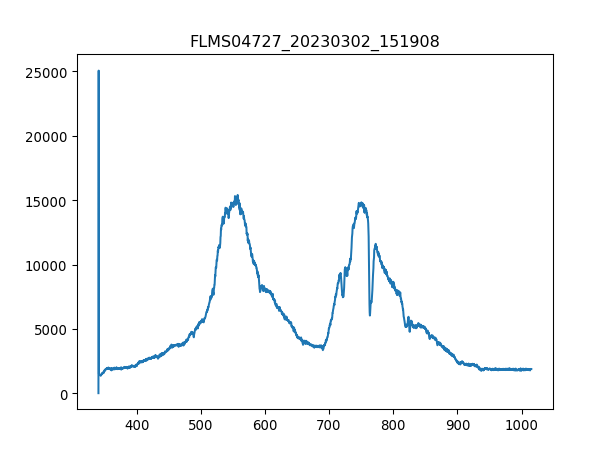

Values plotted in this chart, from the file beside it:
3.403020900000000211e+02, 1.638374999999999915e+01
3.406731879873454432e+02, 2.506245642857142957e+04
3.410442561190431547e+02, 1.451132142857142753e+03
3.414152943795855890e+02, 1.352829642857142744e+03
3.417863027534650087e+02, 1.430067321428571404e+03
3.421572812251738469e+02, 1.418364642857142826e+03
3.425282297792044233e+02, 1.423045714285714212e+03
3.428991484000489436e+02, 1.423045714285714212e+03
3.432700370722000116e+02, 1.514326607142857256e+03
3.436408957801497763e+02, 1.411343035714285634e+03
3.440117245083906141e+02, 1.444110535714285788e+03
3.443825232414149013e+02, 1.427726785714285825e+03
3.447532919637149575e+02, 1.465175357142857138e+03
3.451240306597831591e+02, 1.514326607142857256e+03
3.454947393141118823e+02, 1.481559107142857101e+03
3.458654179111932763e+02, 1.483899642857142908e+03
3.462360664355199447e+02, 1.514326607142857256e+03
3.466066848715840365e+02, 1.490921250000000100e+03
3.469772732038780418e+02, 1.495602321428571486e+03
3.473478314168941665e+02, 1.502623928571428678e+03
3.477183594951248438e+02, 1.645396607142857192e+03
3.480888574230623931e+02, 1.617310178571428651e+03
3.484593251851991340e+02, 1.610288571428571458e+03
3.488297627660274429e+02, 1.682845178571428505e+03
3.492001701500396962e+02, 1.762423392857142744e+03
3.495705473217281565e+02, 1.818596250000000055e+03
3.499408942655852570e+02, 1.827958392857142826e+03
3.503112109661031468e+02, 1.797531428571428478e+03
3.506814974077744296e+02, 1.827958392857142826e+03
3.510517535750913680e+02, 1.778807142857142935e+03
3.514219794525462248e+02, 1.849023214285714175e+03
3.517921750246313763e+02, 1.900515000000000100e+03
3.521623402758392558e+02, 1.923920357142857256e+03
3.525324751906620122e+02, 1.895833928571428487e+03
3.529025797535921924e+02, 1.905196071428571486e+03
3.532726539491219455e+02, 1.884131249999999909e+03
3.536426977617438752e+02, 1.806893571428571477e+03
3.540127111759500735e+02, 1.907536607142857065e+03
3.543826941762330307e+02, 1.879450178571428523e+03
3.547526467470850093e+02, 1.916898750000000064e+03
3.551225688729983858e+02, 1.858385357142857174e+03
3.554924605384655933e+02, 1.886471785714285716e+03
3.558623217279787809e+02, 1.884131249999999909e+03
3.562321524260304386e+02, 1.907536607142857065e+03
3.566019526171129428e+02, 1.846682678571428596e+03
3.569717222857184993e+02, 1.870088035714285752e+03
3.573414614163394276e+02, 1.912217678571428678e+03
3.577111699934682747e+02, 1.905196071428571486e+03
3.580808480015972464e+02, 1.912217678571428678e+03
3.584504954252187190e+02, 1.886471785714285716e+03
3.588201122488250689e+02, 1.888812321428571522e+03
3.591896984569085021e+02, 1.961368928571428569e+03
3.595592540339615653e+02, 1.921579821428571449e+03
3.599287789644763507e+02, 1.952006785714285797e+03
3.602982732329454620e+02, 1.921579821428571449e+03
3.606677368238611052e+02, 1.916898750000000064e+03
3.610371697217156566e+02, 1.912217678571428678e+03
3.614065719110013788e+02, 1.937963571428571413e+03
3.617759433762107619e+02, 1.902855535714285679e+03
3.621452841018360118e+02, 1.895833928571428487e+03
3.625145940723696185e+02, 1.921579821428571449e+03
... 1,987 more rows
